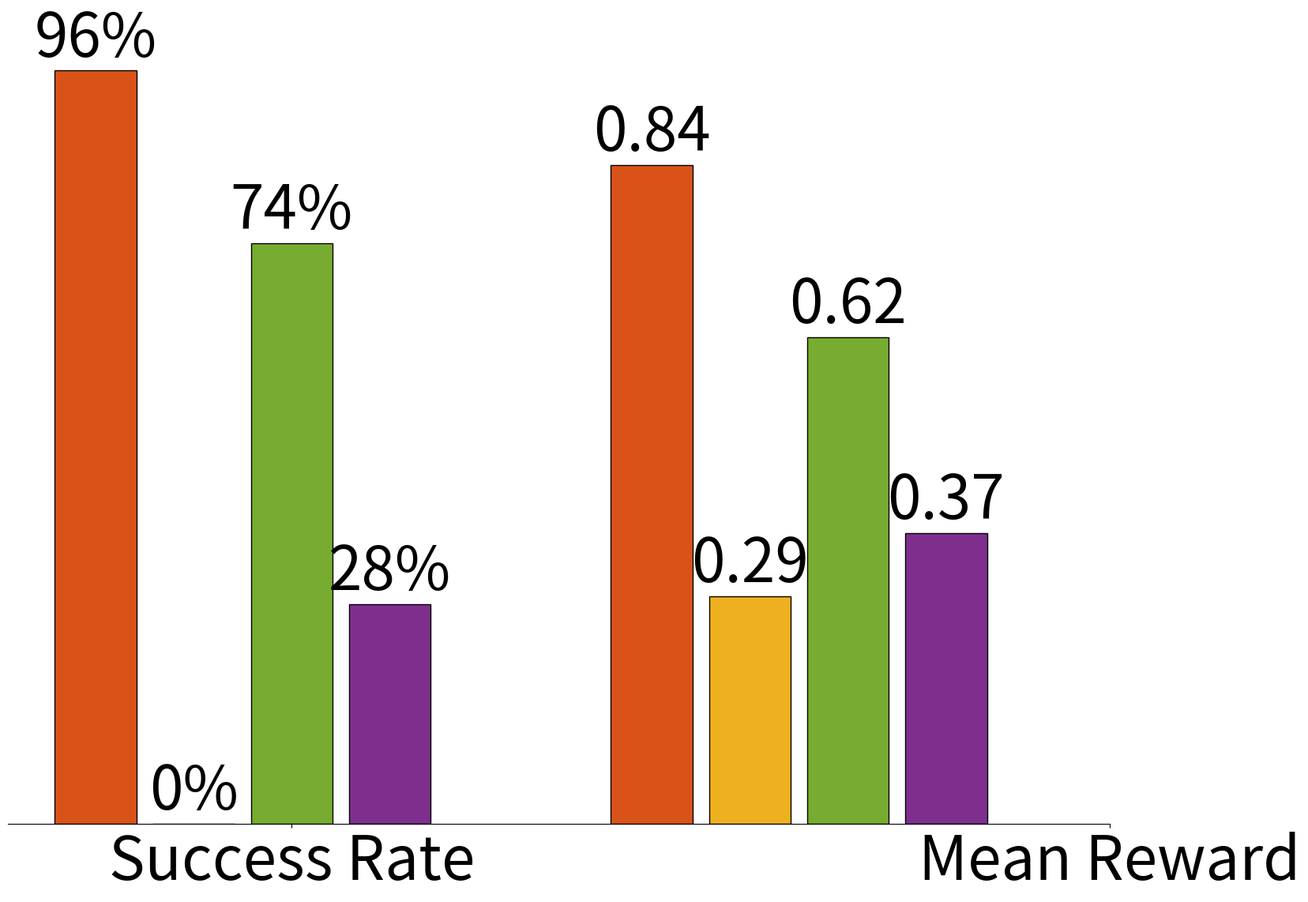

Generate this figure with matplotlib:
import numpy as np 
import matplotlib.pyplot as plt 

barWidth = 0.1
space_between_bars = barWidth * 0.2
space_between_groups = 0.2
# fig = plt.figure()
fig = plt.figure(figsize=(18.0, 13.0), dpi=100)

td7_demo = [0.96, 0.84] 
td7 = [0.0, 0.29] 
bc = [0.74, 0.62]
demo_replay = [0.28, 0.37] 

br1 = np.arange(len(td7_demo))*((barWidth+space_between_bars)*4 + space_between_groups)
br2 = [x + barWidth + space_between_bars for x in br1] 
br3 = [x + barWidth + space_between_bars for x in br2] 
br4 = [x + barWidth + space_between_bars for x in br3] 

print(br1, br2, br3, br4)

bars1 = plt.bar(br1, td7_demo, color=(0.8500, 0.3250, 0.0980), width = barWidth, 
        edgecolor ='black', label ='TD7+Demo') 
bars2 = plt.bar(br2, td7, color=(0.9290, 0.6940, 0.1250), width = barWidth, 
        edgecolor ='black', label ='TD7') 
bars3 = plt.bar(br3, bc, color=(0.4660, 0.6740, 0.1880), width = barWidth, 
        edgecolor ='black', label ='BC') 
bars4 = plt.bar(br4, demo_replay, color=(0.4940, 0.1840, 0.5560), width = barWidth, 
        edgecolor ='black', label ='Demo Replay')

# Add labels on top of each bar
def add_labels(bars, is_percentage=False):
    for i, bar in enumerate(bars):
        height = bar.get_height()
        label = f'{height * 100:.0f}%' if i == 0 else f'{height:.2f}'
        plt.text(bar.get_x() + bar.get_width()/2.0, height, label, 
                 ha='center', va='bottom', fontsize=55)

add_labels(bars1)  # Success rate group as percentages
add_labels(bars2)
add_labels(bars3)
add_labels(bars4)

# Increase font sizes
plt.xticks([r + ((barWidth + space_between_bars) * 4)*0.5 for r in range(len(td7_demo))], 
           ['Success Rate', 'Mean Reward'], fontsize=55)
plt.yticks(fontsize=55)
# plt.legend(fontsize=55)

# Remove top and right border lines
ax = plt.gca()
ax.spines['top'].set_visible(False)
ax.spines['right'].set_visible(False)
ax.spines['left'].set_visible(False)  # Optionally remove left border line as well

# Remove y-axis tick labels
ax.set_yticklabels([])

# Remove the entire y-axis
ax.get_yaxis().set_visible(False)

# plt.xlabel('Branch', fontweight ='bold', fontsize = 15) 
# plt.ylabel('Students passed', fontweight ='bold', fontsize = 15) 

plt.show()
